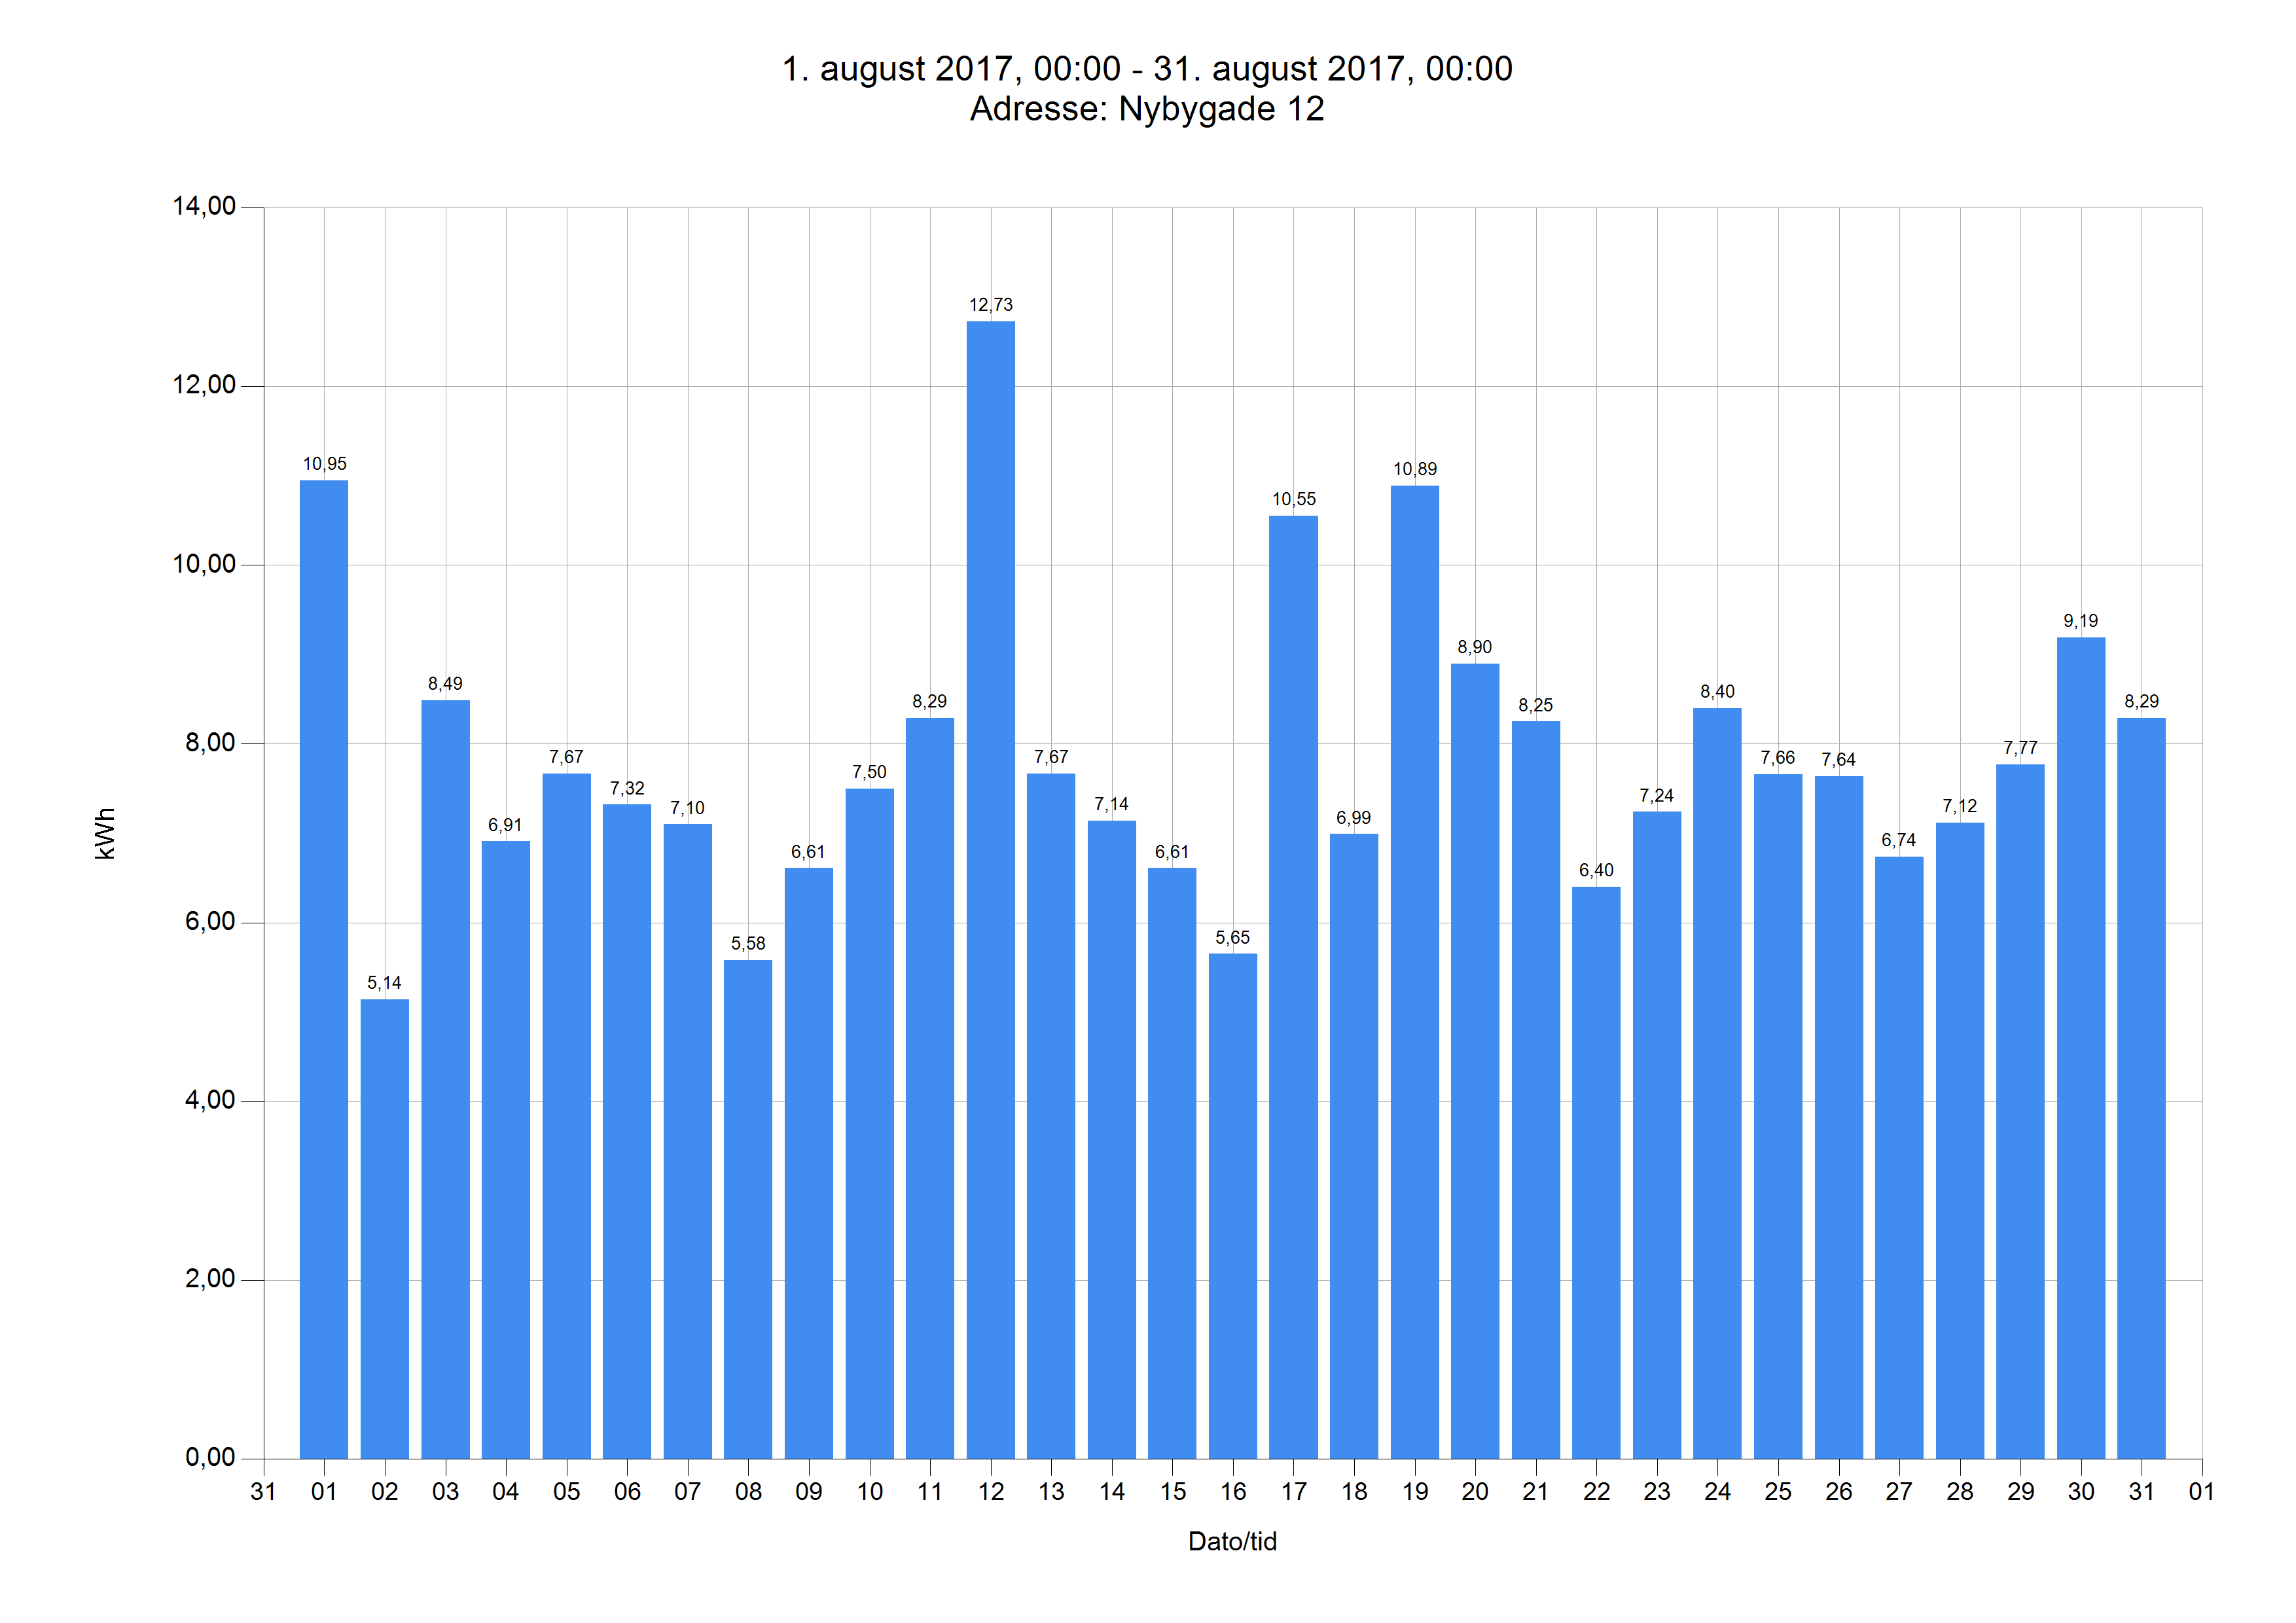

Source data for this figure (header and first rows):
Dato	Tidspunkt	kWh	kg CO2	Adresse
01.08.17	00.00	10,95	4,19	Nybygade 12
02.08.17	00.00	5,14	1,97	Nybygade 12
03.08.17	00.00	8,49	3,25	Nybygade 12
04.08.17	00.00	6,91	2,65	Nybygade 12
05.08.17	00.00	7,67	2,94	Nybygade 12
06.08.17	00.00	7,32	2,80	Nybygade 12
07.08.17	00.00	7,10	2,72	Nybygade 12
08.08.17	00.00	5,58	2,14	Nybygade 12
09.08.17	00.00	6,61	2,53	Nybygade 12
10.08.17	00.00	7,50	2,87	Nybygade 12
11.08.17	00.00	8,29	3,18	Nybygade 12
12.08.17	00.00	12,73	4,88	Nybygade 12
13.08.17	00.00	7,67	2,94	Nybygade 12
14.08.17	00.00	7,14	2,74	Nybygade 12
15.08.17	00.00	6,61	2,53	Nybygade 12
16.08.17	00.00	5,65	2,17	Nybygade 12
17.08.17	00.00	10,55	4,04	Nybygade 12
18.08.17	00.00	6,99	2,68	Nybygade 12
19.08.17	00.00	10,89	4,17	Nybygade 12
20.08.17	00.00	8,90	3,41	Nybygade 12
21.08.17	00.00	8,25	3,16	Nybygade 12
22.08.17	00.00	6,40	2,45	Nybygade 12
23.08.17	00.00	7,24	2,77	Nybygade 12
24.08.17	00.00	8,40	3,22	Nybygade 12
25.08.17	00.00	7,66	2,93	Nybygade 12
26.08.17	00.00	7,64	2,93	Nybygade 12
27.08.17	00.00	6,74	2,58	Nybygade 12
28.08.17	00.00	7,12	2,73	Nybygade 12
29.08.17	00.00	7,77	2,98	Nybygade 12
30.08.17	00.00	9,19	3,52	Nybygade 12
31.08.17	00.00	8,29	3,17	Nybygade 12
